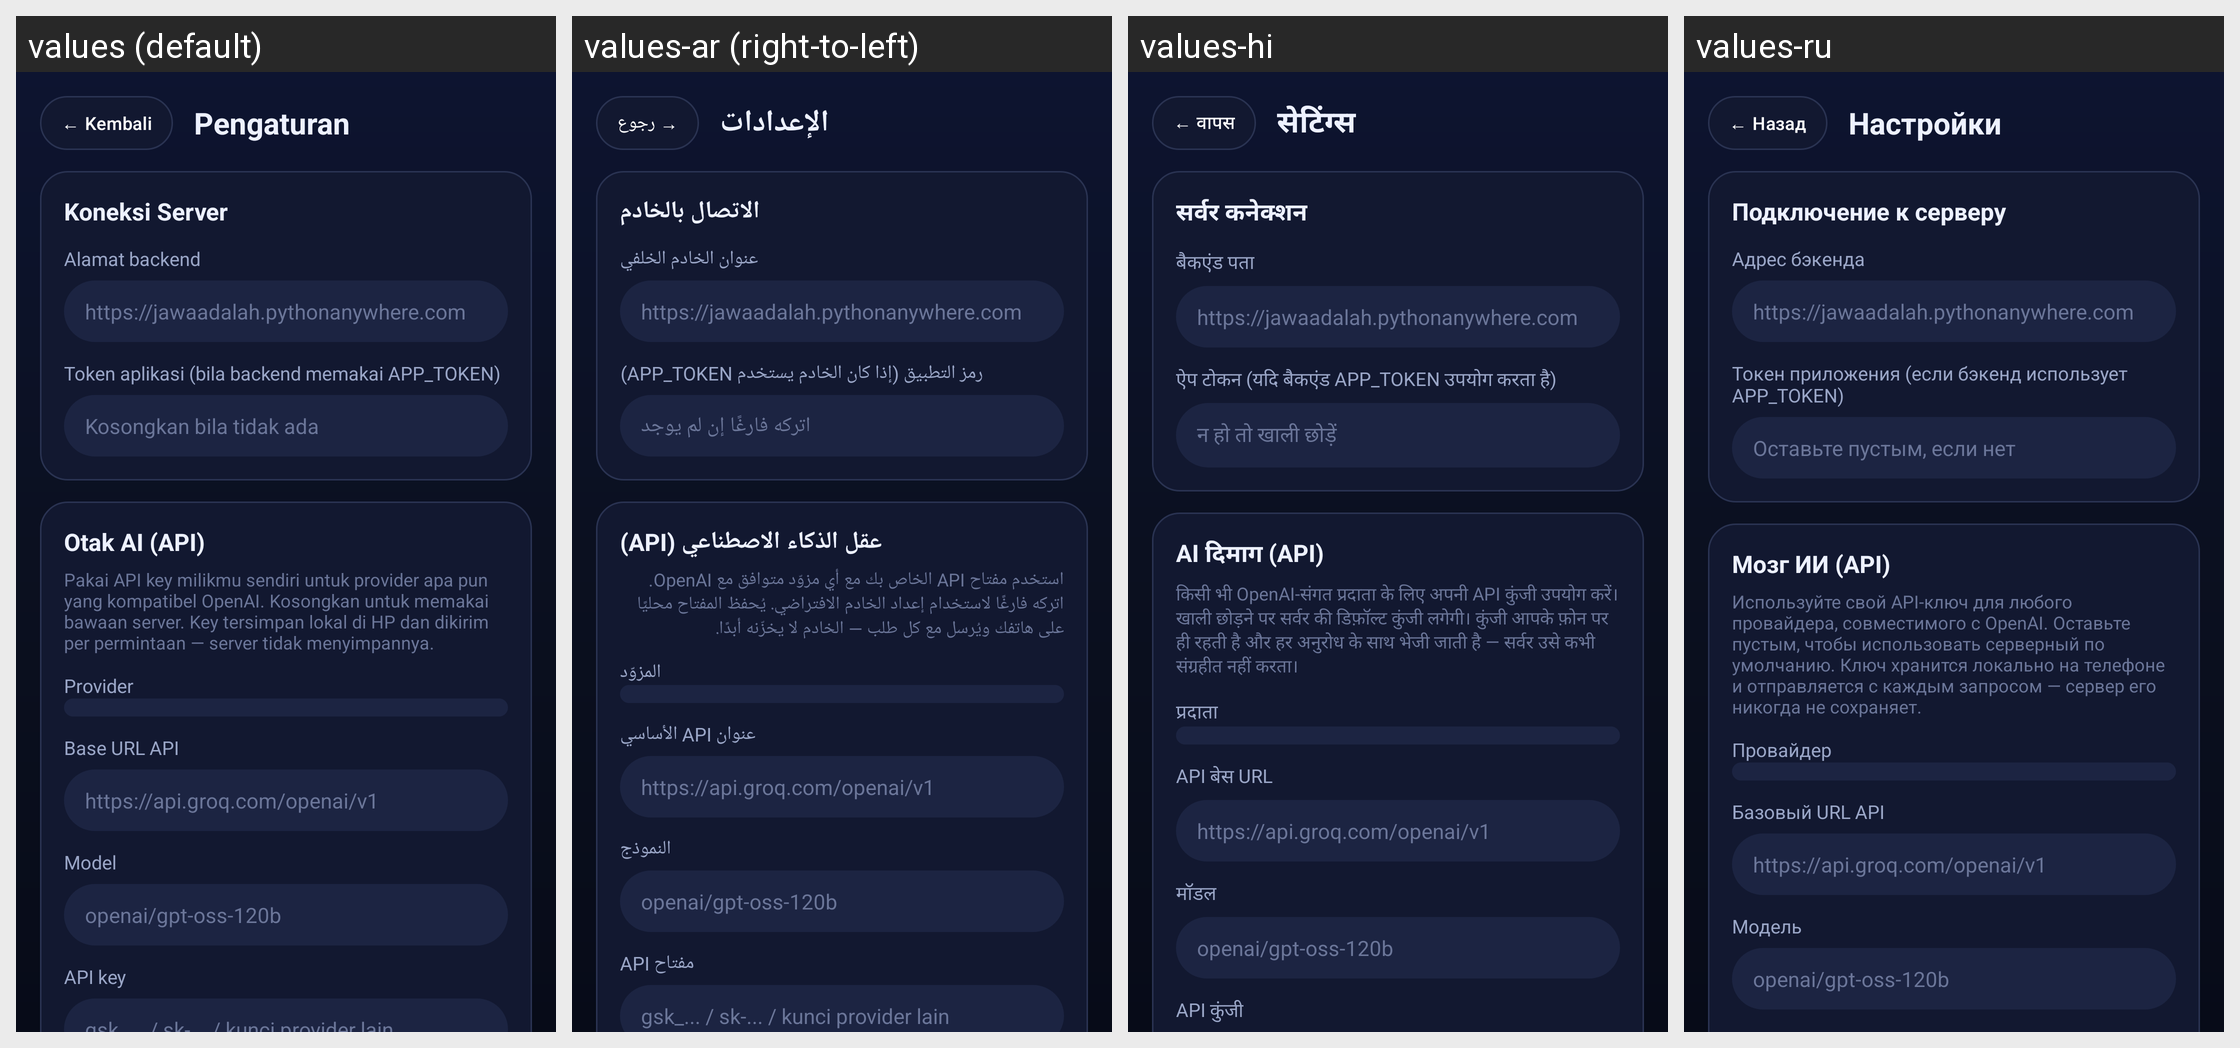

Here is an Android app screen in its default locale and in the app's own translations. Write out the translated-string differences for the strings that appear on this screen.
Android screen res/layout/activity_settings.xml rendered under 4 locales, left to right: values (default), values-ar (right-to-left), values-hi, values-ru. Device: Nexus 5 (rendered at 1080×1920; each locale shown at half size, 540×960, under a caption strip naming it); theme Theme.YourAgent.
Other locales in the repository, not shown: values-de, values-en, values-es, values-fr, values-ja, values-ko, values-pt, values-zh.
Strings drawn on this screen, with the default value and each locale's value (text and hints the layout hard-codes, and strings that could not be matched under every locale, appear in the picture but are not listed):

back_btn
  values: ← Kembali
  values-ar: → رجوع
  values-hi: ← वापस
  values-ru: ← Назад

settings_title
  values: Pengaturan
  values-ar: الإعدادات
  values-hi: सेटिंग्स
  values-ru: Настройки

sec_connection
  values: Koneksi Server
  values-ar: الاتصال بالخادم
  values-hi: सर्वर कनेक्शन
  values-ru: Подключение к серверу

label_backend_url
  values: Alamat backend
  values-ar: عنوان الخادم الخلفي
  values-hi: बैकएंड पता
  values-ru: Адрес бэкенда

label_app_token
  values: Token aplikasi (bila backend memakai APP_TOKEN)
  values-ar: رمز التطبيق (إذا كان الخادم يستخدم APP_TOKEN)
  values-hi: ऐप टोकन (यदि बैकएंड APP_TOKEN उपयोग करता है)
  values-ru: Токен приложения (если бэкенд использует APP_TOKEN)

hint_empty
  values: Kosongkan bila tidak ada
  values-ar: اتركه فارغًا إن لم يوجد
  values-hi: न हो तो खाली छोड़ें
  values-ru: Оставьте пустым, если нет

sec_llm
  values: Otak AI (API)
  values-ar: عقل الذكاء الاصطناعي (API)
  values-hi: AI दिमाग (API)
  values-ru: Мозг ИИ (API)

llm_desc
  values: Pakai API key milikmu sendiri untuk provider apa pun yang kompatibel OpenAI. Kosongkan untuk memakai bawaan server. Key tersimpan lokal di HP dan dikirim per permintaan — server tidak menyimpannya.
  values-ar: استخدم مفتاح API الخاص بك مع أي مزوّد متوافق مع OpenAI. اتركه فارغًا لاستخدام إعداد الخادم الافتراضي. يُحفظ المفتاح محليًا على هاتفك ويُرسل مع كل طلب — الخادم لا يخزّنه أبدًا.
  values-hi: किसी भी OpenAI-संगत प्रदाता के लिए अपनी API कुंजी उपयोग करें। खाली छोड़ने पर सर्वर की डिफ़ॉल्ट कुंजी लगेगी। कुंजी आपके फ़ोन पर ही रहती है और हर अनुरोध के साथ भेजी जाती है — सर्वर उसे कभी संग्रहीत नहीं करता।
  values-ru: Используйте свой API-ключ для любого провайдера, совместимого с OpenAI. Оставьте пустым, чтобы использовать серверный по умолчанию. Ключ хранится локально на телефоне и отправляется с каждым запросом — сервер его никогда не сохраняет.

label_provider
  values: Provider
  values-ar: المزوّد
  values-hi: प्रदाता
  values-ru: Провайдер

label_base_url
  values: Base URL API
  values-ar: عنوان API الأساسي
  values-hi: API बेस URL
  values-ru: Базовый URL API

label_model
  values: Model
  values-ar: النموذج
  values-hi: मॉडल
  values-ru: Модель
